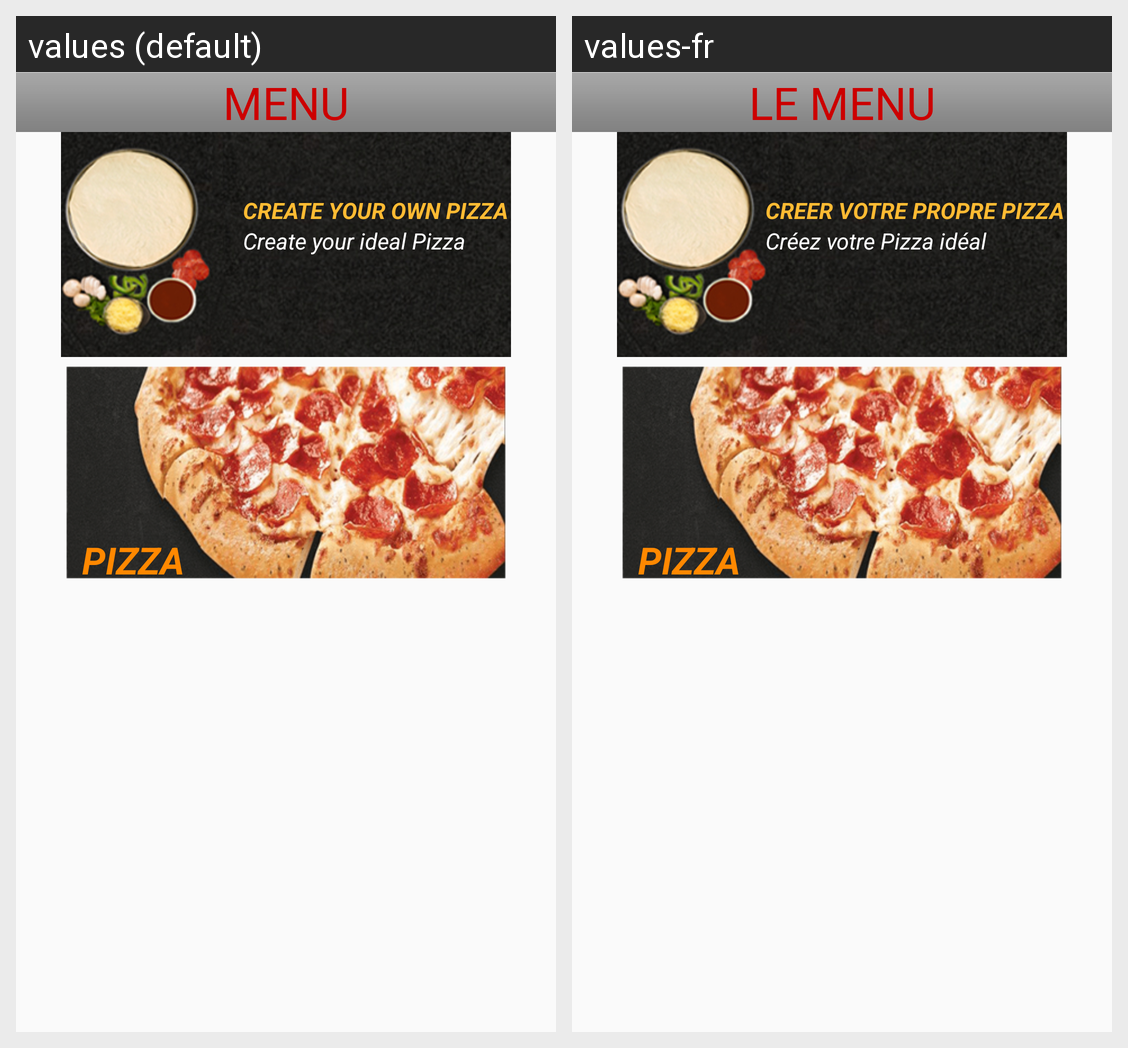

For this localized Android screen grid, give each drawn string resource with its value in every locale shown.
Android screen res/layout/content_menu.xml rendered under 2 locales, left to right: values (default), values-fr. Device: Nexus 5 (rendered at 1080×1920; each locale shown at half size, 540×960, under a caption strip naming it); theme AppTheme.
Strings drawn on this screen, with the default value and each locale's value (text and hints the layout hard-codes, and strings that could not be matched under every locale, appear in the picture but are not listed):

MENU
  values: MENU
  values-fr: LE MENU

custom_pizza
  values: CREATE YOUR OWN PIZZA
  values-fr: CREER VOTRE PROPRE PIZZA

custom_pizza_idea
  values: Create your ideal Pizza
  values-fr: Créez votre Pizza idéal

specials_pizza
  values: PIZZA
  values-fr: PIZZA
